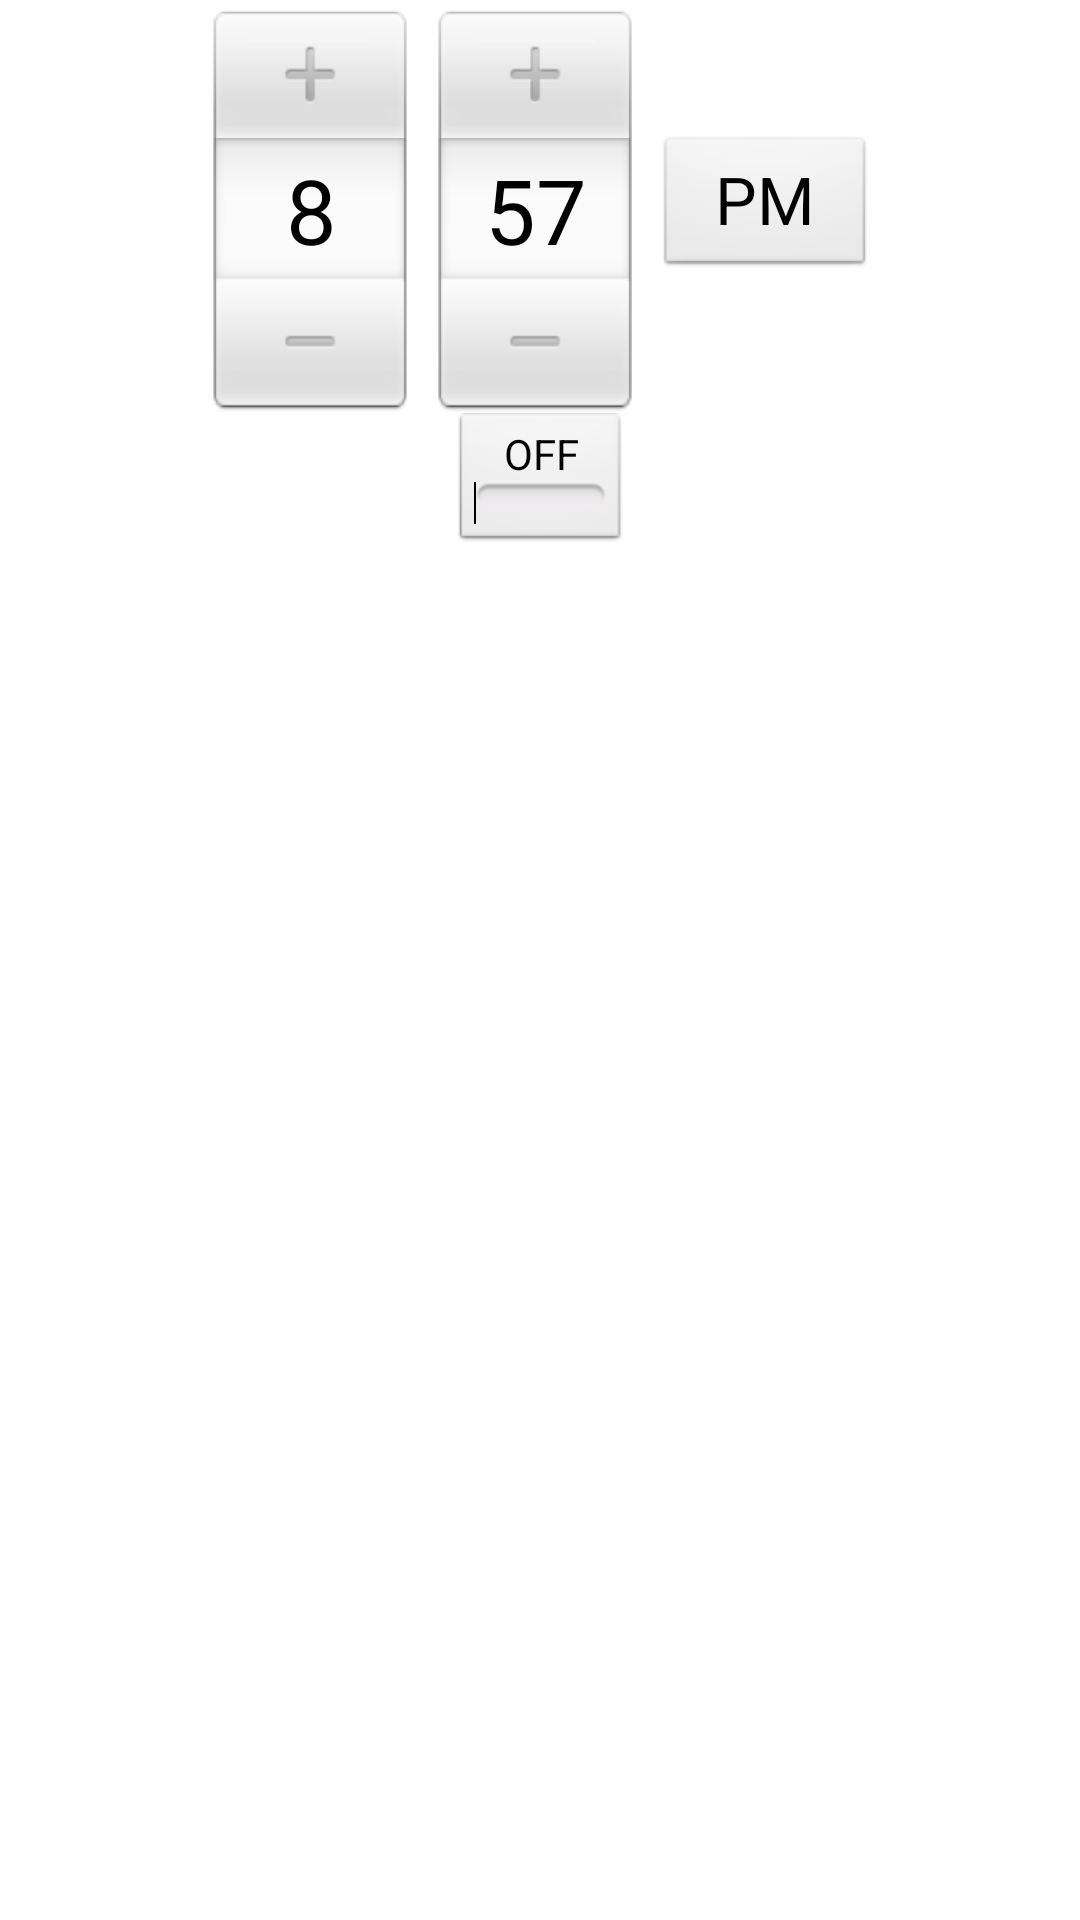

This screen was rendered from an Android layout file. Write that file and the resources it references.
<!-- AndroidManifest.xml: application theme AppTheme222 -->
<!-- res/layout/activity_alarm.xml -->
<?xml version="1.0" encoding="utf-8"?>
<RelativeLayout xmlns:android="http://schemas.android.com/apk/res/android"
    xmlns:tools="http://schemas.android.com/tools"
    android:layout_width="match_parent"
    android:layout_height="match_parent"
    android:paddingLeft="2dp"
    android:paddingRight="2dp"
    android:paddingTop="2dp"
    android:paddingBottom="2dp"
    tools:context=".alarm.AlarmActivity">

    <TimePicker
        android:layout_width="wrap_content"
        android:layout_height="wrap_content"
        android:id="@+id/alarmTimePicker"
        android:layout_alignParentTop="true"
        android:layout_centerHorizontal="true" />


    <ToggleButton
        android:layout_width="wrap_content"
        android:layout_height="wrap_content"
        android:text="Alarm On/Off"
        android:id="@+id/alarmToggle"
        android:layout_centerHorizontal="true"
        android:layout_below="@+id/alarmTimePicker"
        android:onClick="onToggleClicked" />

    <TextView
        android:layout_width="wrap_content"
        android:layout_height="wrap_content"
        android:textAppearance="?android:attr/textAppearanceLarge"
        android:text=""
        android:id="@+id/alarmText"
        android:layout_alignParentBottom="true"
        android:layout_centerHorizontal="true"
        android:layout_marginTop="20dp"
        android:layout_below="@+id/alarmToggle" />

</RelativeLayout>
<!-- resources referenced by this layout -->
<resources>
  <style name="AppTheme222" parent="@android:style/Theme.Light">
          <item name="android:actionBarStyle">@style/MyActionBar</item>
      </style>
  <style name="MyActionBar" parent="@android:style/Widget.Holo.Light.ActionBar">
          <item name="android:background">@color/colorBlue</item>
          <item name="android:titleTextStyle">@style/MyTextAppearance</item>
      </style>
  <color name="colorBlue">#0094DE</color>
  <style name="MyTextAppearance" parent="@android:style/TextAppearance">
          <item name="android:textColor">@color/colorWhite</item>
      </style>
  <color name="colorWhite">#fff9fc</color>
</resources>
